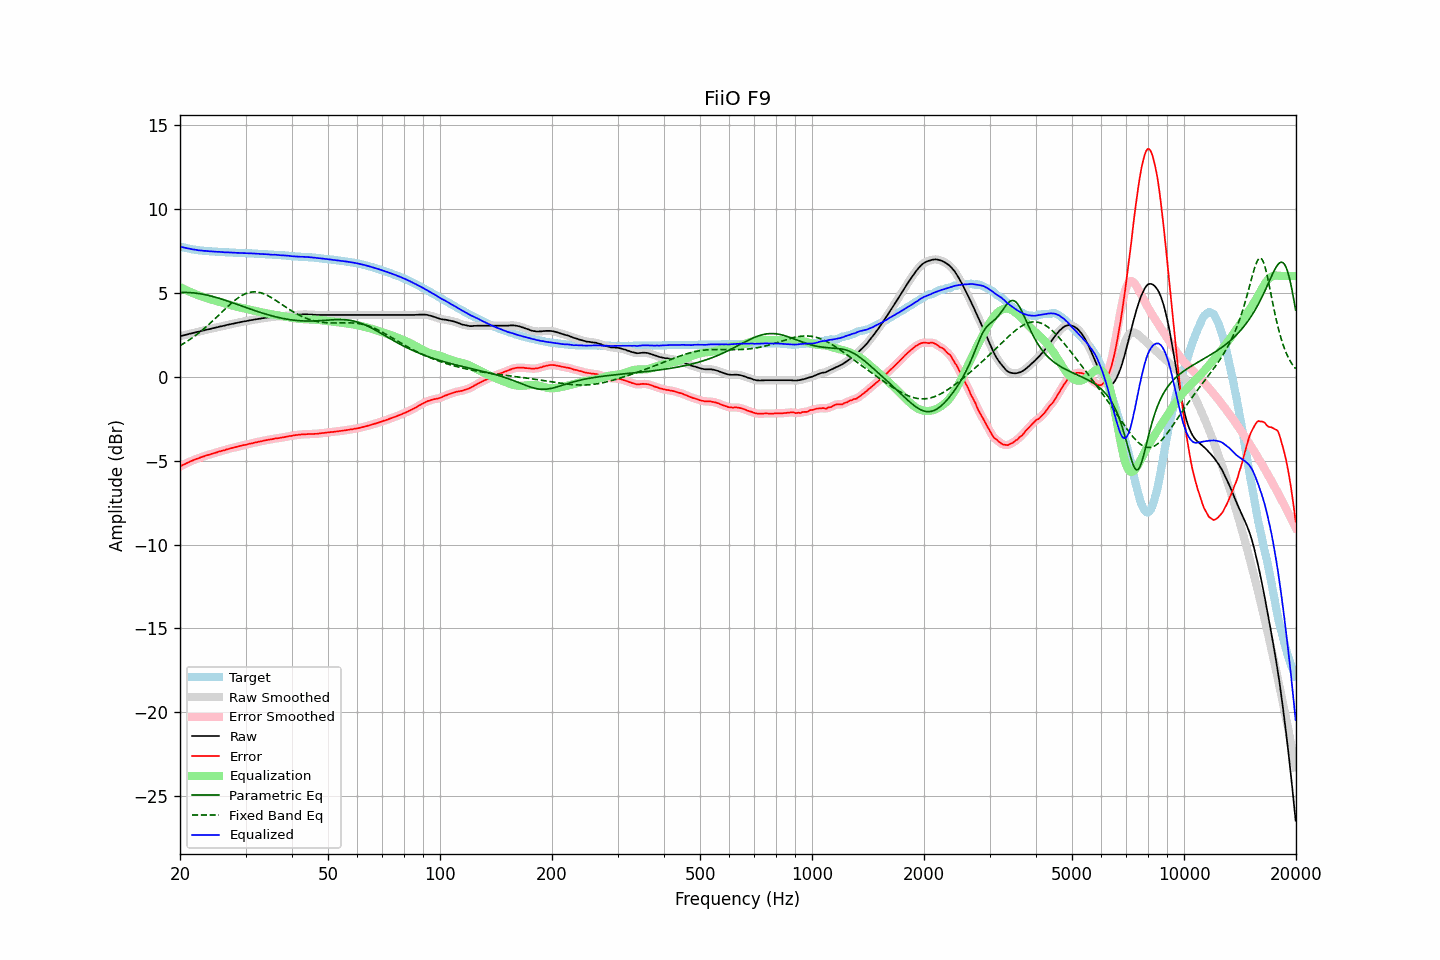

Values plotted in this chart, from the file beside it:
frequency, raw, error, smoothed, error_smoothed, equalization, parametric_eq, fixed_band_eq, equalized_raw, equalized_smoothed, target
20.00, 2.41, -5.35, 2.41, -5.35, 5.35, 5.02, 1.86, 7.76, 7.76, 7.76
20.20, 2.43, -5.30, 2.44, -5.30, 5.30, 5.02, 1.91, 7.73, 7.73, 7.73
20.40, 2.46, -5.25, 2.46, -5.25, 5.25, 5.03, 1.97, 7.71, 7.71, 7.71
20.61, 2.48, -5.21, 2.49, -5.20, 5.20, 5.03, 2.03, 7.69, 7.69, 7.69
20.81, 2.51, -5.16, 2.51, -5.16, 5.16, 5.02, 2.09, 7.67, 7.67, 7.67
21.02, 2.53, -5.12, 2.54, -5.11, 5.11, 5.02, 2.15, 7.64, 7.65, 7.65
21.23, 2.56, -5.07, 2.56, -5.07, 5.07, 5.02, 2.21, 7.63, 7.63, 7.63
21.44, 2.58, -5.02, 2.58, -5.03, 5.03, 5.01, 2.28, 7.61, 7.61, 7.61
21.66, 2.60, -4.99, 2.61, -4.98, 4.99, 5.00, 2.34, 7.59, 7.59, 7.59
21.87, 2.63, -4.94, 2.63, -4.94, 4.95, 4.99, 2.41, 7.58, 7.58, 7.58
22.09, 2.65, -4.90, 2.65, -4.91, 4.91, 4.98, 2.49, 7.56, 7.56, 7.56
22.31, 2.67, -4.87, 2.68, -4.87, 4.87, 4.97, 2.56, 7.55, 7.55, 7.55
22.54, 2.69, -4.84, 2.70, -4.84, 4.84, 4.95, 2.63, 7.53, 7.53, 7.54
22.76, 2.72, -4.80, 2.72, -4.81, 4.80, 4.94, 2.71, 7.53, 7.52, 7.53
22.99, 2.74, -4.77, 2.74, -4.77, 4.77, 4.92, 2.79, 7.51, 7.51, 7.52
23.22, 2.76, -4.74, 2.77, -4.74, 4.74, 4.90, 2.87, 7.50, 7.51, 7.50
23.45, 2.79, -4.70, 2.79, -4.70, 4.71, 4.88, 2.95, 7.50, 7.50, 7.49
23.69, 2.81, -4.67, 2.81, -4.67, 4.68, 4.86, 3.04, 7.49, 7.49, 7.48
23.92, 2.83, -4.65, 2.84, -4.64, 4.65, 4.84, 3.12, 7.48, 7.48, 7.48
24.16, 2.85, -4.62, 2.86, -4.62, 4.62, 4.82, 3.21, 7.47, 7.47, 7.47
24.40, 2.88, -4.59, 2.88, -4.59, 4.59, 4.79, 3.30, 7.47, 7.47, 7.47
24.65, 2.90, -4.56, 2.90, -4.56, 4.56, 4.77, 3.39, 7.46, 7.46, 7.46
24.89, 2.92, -4.54, 2.93, -4.53, 4.53, 4.74, 3.48, 7.45, 7.46, 7.46
25.14, 2.94, -4.51, 2.95, -4.50, 4.50, 4.71, 3.57, 7.45, 7.45, 7.45
25.39, 2.97, -4.46, 2.97, -4.47, 4.47, 4.68, 3.66, 7.45, 7.44, 7.44
25.65, 2.99, -4.44, 2.99, -4.44, 4.45, 4.66, 3.76, 7.44, 7.44, 7.44
25.91, 3.01, -4.41, 3.01, -4.42, 4.42, 4.63, 3.85, 7.43, 7.43, 7.43
26.16, 3.03, -4.39, 3.03, -4.39, 4.39, 4.59, 3.94, 7.42, 7.42, 7.43
26.43, 3.05, -4.37, 3.06, -4.36, 4.36, 4.56, 4.03, 7.42, 7.42, 7.43
26.69, 3.08, -4.33, 3.08, -4.34, 4.34, 4.53, 4.12, 7.42, 7.42, 7.41
26.96, 3.10, -4.31, 3.10, -4.31, 4.31, 4.50, 4.21, 7.41, 7.41, 7.41
27.23, 3.12, -4.28, 3.12, -4.28, 4.28, 4.47, 4.30, 7.41, 7.41, 7.40
27.50, 3.14, -4.26, 3.14, -4.26, 4.26, 4.43, 4.38, 7.40, 7.40, 7.40
27.77, 3.16, -4.24, 3.16, -4.23, 4.23, 4.40, 4.47, 7.40, 7.40, 7.40
28.05, 3.18, -4.20, 3.18, -4.21, 4.21, 4.37, 4.54, 7.39, 7.39, 7.39
28.33, 3.20, -4.18, 3.20, -4.18, 4.18, 4.33, 4.62, 7.39, 7.39, 7.39
28.62, 3.22, -4.16, 3.22, -4.16, 4.16, 4.30, 4.69, 7.38, 7.38, 7.39
28.90, 3.24, -4.13, 3.24, -4.13, 4.14, 4.26, 4.75, 7.38, 7.38, 7.37
29.19, 3.26, -4.11, 3.26, -4.11, 4.11, 4.23, 4.81, 7.38, 7.38, 7.37
29.48, 3.28, -4.09, 3.28, -4.09, 4.09, 4.20, 4.87, 7.37, 7.37, 7.37
29.78, 3.30, -4.07, 3.30, -4.07, 4.07, 4.16, 4.92, 7.37, 7.37, 7.37
30.08, 3.31, -4.05, 3.32, -4.05, 4.05, 4.13, 4.96, 7.36, 7.36, 7.37
30.38, 3.33, -4.02, 3.34, -4.03, 4.02, 4.09, 4.99, 7.36, 7.36, 7.36
30.68, 3.35, -4.00, 3.35, -4.00, 4.00, 4.06, 5.02, 7.36, 7.36, 7.36
30.99, 3.37, -3.98, 3.37, -3.98, 3.98, 4.03, 5.04, 7.36, 7.35, 7.35
31.30, 3.38, -3.97, 3.39, -3.96, 3.96, 3.99, 5.05, 7.34, 7.35, 7.35
31.61, 3.40, -3.94, 3.40, -3.94, 3.94, 3.96, 5.06, 7.34, 7.34, 7.34
31.93, 3.42, -3.91, 3.42, -3.92, 3.92, 3.93, 5.06, 7.34, 7.34, 7.34
32.24, 3.43, -3.90, 3.44, -3.89, 3.90, 3.90, 5.05, 7.33, 7.33, 7.34
32.57, 3.45, -3.87, 3.45, -3.88, 3.87, 3.86, 5.03, 7.33, 7.33, 7.32
32.89, 3.46, -3.86, 3.47, -3.86, 3.85, 3.83, 5.01, 7.32, 7.32, 7.32
33.22, 3.48, -3.83, 3.48, -3.83, 3.83, 3.80, 4.98, 7.32, 7.32, 7.32
33.55, 3.49, -3.81, 3.50, -3.81, 3.81, 3.77, 4.95, 7.31, 7.31, 7.31
33.89, 3.51, -3.79, 3.51, -3.79, 3.79, 3.74, 4.91, 7.31, 7.31, 7.30
34.23, 3.52, -3.78, 3.52, -3.77, 3.78, 3.71, 4.86, 7.30, 7.30, 7.30
34.57, 3.53, -3.75, 3.53, -3.76, 3.76, 3.69, 4.81, 7.29, 7.29, 7.29
34.92, 3.54, -3.74, 3.54, -3.74, 3.74, 3.66, 4.76, 7.28, 7.28, 7.29
35.27, 3.55, -3.73, 3.55, -3.72, 3.72, 3.63, 4.71, 7.28, 7.28, 7.28
35.62, 3.56, -3.71, 3.57, -3.70, 3.71, 3.61, 4.65, 7.27, 7.27, 7.27
35.97, 3.58, -3.68, 3.58, -3.69, 3.69, 3.58, 4.59, 7.27, 7.27, 7.27
... 635 more rows
